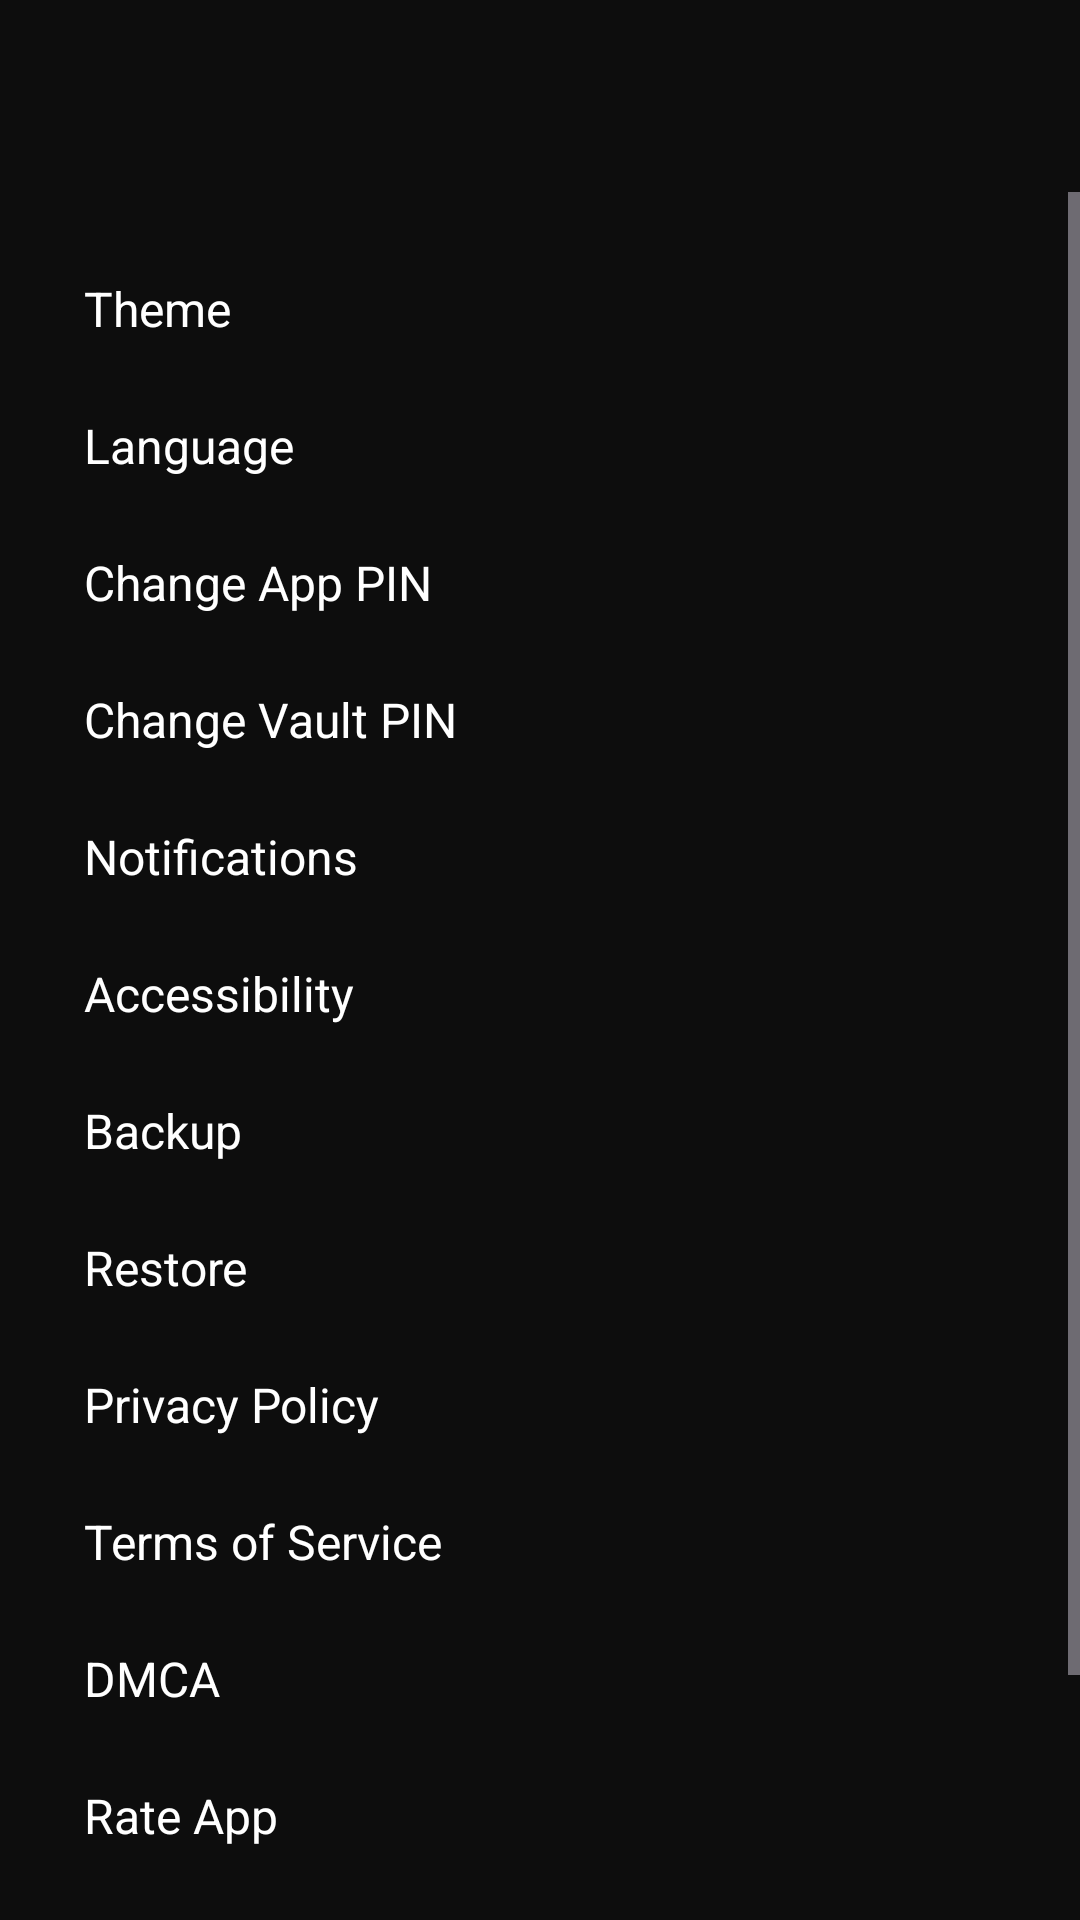

Produce the Android XML layout that renders to this screen, including the resource entries it uses.
<!-- AndroidManifest.xml: application theme Theme.AllStatusStudio -->
<!-- res/layout/activity_settings.xml -->
<?xml version="1.0" encoding="utf-8"?>
<androidx.constraintlayout.widget.ConstraintLayout xmlns:android="http://schemas.android.com/apk/res/android"
    xmlns:app="http://schemas.android.com/apk/res-auto"
    android:layout_width="match_parent"
    android:layout_height="match_parent"
    android:background="@color/background">

    <com.google.android.material.appbar.MaterialToolbar
        android:id="@+id/toolbar"
        android:layout_width="match_parent"
        android:layout_height="?attr/actionBarSize"
        android:background="@color/background"
        app:titleTextColor="@color/white"
        app:layout_constraintTop_toTopOf="parent"/>

    <ScrollView
        android:layout_width="match_parent"
        android:layout_height="0dp"
        app:layout_constraintTop_toBottomOf="@id/toolbar"
        app:layout_constraintBottom_toBottomOf="parent">

        <LinearLayout
            android:layout_width="match_parent"
            android:layout_height="wrap_content"
            android:orientation="vertical"
            android:padding="16dp">

            <LinearLayout
                android:id="@+id/itemTheme"
                android:layout_width="match_parent"
                android:layout_height="wrap_content"
                android:orientation="horizontal"
                android:padding="12dp"
                android:clickable="true"
                android:focusable="true"
                android:background="?attr/selectableItemBackground">
                <TextView
                    android:layout_width="0dp"
                    android:layout_height="wrap_content"
                    android:layout_weight="1"
                    android:text="Theme"
                    android:textColor="@color/white"
                    android:textSize="16sp"/>
            </LinearLayout>

            <LinearLayout
                android:id="@+id/itemLanguage"
                android:layout_width="match_parent"
                android:layout_height="wrap_content"
                android:orientation="horizontal"
                android:padding="12dp"
                android:clickable="true"
                android:focusable="true"
                android:background="?attr/selectableItemBackground">
                <TextView
                    android:layout_width="0dp"
                    android:layout_height="wrap_content"
                    android:layout_weight="1"
                    android:text="Language"
                    android:textColor="@color/white"
                    android:textSize="16sp"/>
            </LinearLayout>

            <LinearLayout
                android:id="@+id/itemChangePin"
                android:layout_width="match_parent"
                android:layout_height="wrap_content"
                android:orientation="horizontal"
                android:padding="12dp"
                android:clickable="true"
                android:focusable="true"
                android:background="?attr/selectableItemBackground">
                <TextView
                    android:layout_width="0dp"
                    android:layout_height="wrap_content"
                    android:layout_weight="1"
                    android:text="Change App PIN"
                    android:textColor="@color/white"
                    android:textSize="16sp"/>
            </LinearLayout>

            <LinearLayout
                android:id="@+id/itemChangeVaultPin"
                android:layout_width="match_parent"
                android:layout_height="wrap_content"
                android:orientation="horizontal"
                android:padding="12dp"
                android:clickable="true"
                android:focusable="true"
                android:background="?attr/selectableItemBackground">
                <TextView
                    android:layout_width="0dp"
                    android:layout_height="wrap_content"
                    android:layout_weight="1"
                    android:text="Change Vault PIN"
                    android:textColor="@color/white"
                    android:textSize="16sp"/>
            </LinearLayout>

            <LinearLayout
                android:id="@+id/itemNotifications"
                android:layout_width="match_parent"
                android:layout_height="wrap_content"
                android:orientation="horizontal"
                android:padding="12dp"
                android:clickable="true"
                android:focusable="true"
                android:background="?attr/selectableItemBackground">
                <TextView
                    android:layout_width="0dp"
                    android:layout_height="wrap_content"
                    android:layout_weight="1"
                    android:text="Notifications"
                    android:textColor="@color/white"
                    android:textSize="16sp"/>
            </LinearLayout>

            <LinearLayout
                android:id="@+id/itemAccessibility"
                android:layout_width="match_parent"
                android:layout_height="wrap_content"
                android:orientation="horizontal"
                android:padding="12dp"
                android:clickable="true"
                android:focusable="true"
                android:background="?attr/selectableItemBackground">
                <TextView
                    android:layout_width="0dp"
                    android:layout_height="wrap_content"
                    android:layout_weight="1"
                    android:text="Accessibility"
                    android:textColor="@color/white"
                    android:textSize="16sp"/>
            </LinearLayout>

            <LinearLayout
                android:id="@+id/itemBackup"
                android:layout_width="match_parent"
                android:layout_height="wrap_content"
                android:orientation="horizontal"
                android:padding="12dp"
                android:clickable="true"
                android:focusable="true"
                android:background="?attr/selectableItemBackground">
                <TextView
                    android:layout_width="0dp"
                    android:layout_height="wrap_content"
                    android:layout_weight="1"
                    android:text="Backup"
                    android:textColor="@color/white"
                    android:textSize="16sp"/>
            </LinearLayout>

            <LinearLayout
                android:id="@+id/itemRestore"
                android:layout_width="match_parent"
                android:layout_height="wrap_content"
                android:orientation="horizontal"
                android:padding="12dp"
                android:clickable="true"
                android:focusable="true"
                android:background="?attr/selectableItemBackground">
                <TextView
                    android:layout_width="0dp"
                    android:layout_height="wrap_content"
                    android:layout_weight="1"
                    android:text="Restore"
                    android:textColor="@color/white"
                    android:textSize="16sp"/>
            </LinearLayout>

            <LinearLayout
                android:id="@+id/itemPrivacy"
                android:layout_width="match_parent"
                android:layout_height="wrap_content"
                android:orientation="horizontal"
                android:padding="12dp"
                android:clickable="true"
                android:focusable="true"
                android:background="?attr/selectableItemBackground">
                <TextView
                    android:layout_width="0dp"
                    android:layout_height="wrap_content"
                    android:layout_weight="1"
                    android:text="Privacy Policy"
                    android:textColor="@color/white"
                    android:textSize="16sp"/>
            </LinearLayout>

            <LinearLayout
                android:id="@+id/itemTerms"
                android:layout_width="match_parent"
                android:layout_height="wrap_content"
                android:orientation="horizontal"
                android:padding="12dp"
                android:clickable="true"
                android:focusable="true"
                android:background="?attr/selectableItemBackground">
                <TextView
                    android:layout_width="0dp"
                    android:layout_height="wrap_content"
                    android:layout_weight="1"
                    android:text="Terms of Service"
                    android:textColor="@color/white"
                    android:textSize="16sp"/>
            </LinearLayout>

            <LinearLayout
                android:id="@+id/itemDmca"
                android:layout_width="match_parent"
                android:layout_height="wrap_content"
                android:orientation="horizontal"
                android:padding="12dp"
                android:clickable="true"
                android:focusable="true"
                android:background="?attr/selectableItemBackground">
                <TextView
                    android:layout_width="0dp"
                    android:layout_height="wrap_content"
                    android:layout_weight="1"
                    android:text="DMCA"
                    android:textColor="@color/white"
                    android:textSize="16sp"/>
            </LinearLayout>

            <LinearLayout
                android:id="@+id/itemRate"
                android:layout_width="match_parent"
                android:layout_height="wrap_content"
                android:orientation="horizontal"
                android:padding="12dp"
                android:clickable="true"
                android:focusable="true"
                android:background="?attr/selectableItemBackground">
                <TextView
                    android:layout_width="0dp"
                    android:layout_height="wrap_content"
                    android:layout_weight="1"
                    android:text="Rate App"
                    android:textColor="@color/white"
                    android:textSize="16sp"/>
            </LinearLayout>

            <LinearLayout
                android:id="@+id/itemShare"
                android:layout_width="match_parent"
                android:layout_height="wrap_content"
                android:orientation="horizontal"
                android:padding="12dp"
                android:clickable="true"
                android:focusable="true"
                android:background="?attr/selectableItemBackground">
                <TextView
                    android:layout_width="0dp"
                    android:layout_height="wrap_content"
                    android:layout_weight="1"
                    android:text="Share App"
                    android:textColor="@color/white"
                    android:textSize="16sp"/>
            </LinearLayout>

            <LinearLayout
                android:id="@+id/itemAbout"
                android:layout_width="match_parent"
                android:layout_height="wrap_content"
                android:orientation="horizontal"
                android:padding="12dp"
                android:clickable="true"
                android:focusable="true"
                android:background="?attr/selectableItemBackground">
                <TextView
                    android:layout_width="0dp"
                    android:layout_height="wrap_content"
                    android:layout_weight="1"
                    android:text="About"
                    android:textColor="@color/white"
                    android:textSize="16sp"/>
            </LinearLayout>

        </LinearLayout>
    </ScrollView>

</androidx.constraintlayout.widget.ConstraintLayout>
<!-- resources referenced by this layout -->
<resources>
  <color name="background">#0D0D0D</color>
  <color name="white">#FFFFFF</color>
  <style name="Theme.AllStatusStudio" parent="Base.Theme.AllStatusStudio" />
  <style name="Base.Theme.AllStatusStudio" parent="Theme.Material3.Dark.NoActionBar">
          <item name="colorPrimary">@color/neon_purple</item>
          <item name="colorPrimaryVariant">@color/purple_700</item>
          <item name="colorOnPrimary">@color/white</item>
  
          <item name="colorSecondary">@color/neon_cyan</item>
          <item name="colorSecondaryVariant">@color/teal_700</item>
          <item name="colorOnSecondary">@color/black</item>
  
          <item name="android:statusBarColor">@color/background</item>
          <item name="android:navigationBarColor">@color/background</item>
          <item name="android:windowBackground">@color/background</item>
  
          <item name="cardViewStyle">@style/Widget.Material3.CardView.Filled</item>
      </style>
  <color name="neon_purple">#B026FF</color>
  <color name="purple_700">#FF3700B3</color>
  <color name="neon_cyan">#00F5FF</color>
  <color name="teal_700">#FF018786</color>
  <color name="black">#000000</color>
</resources>
